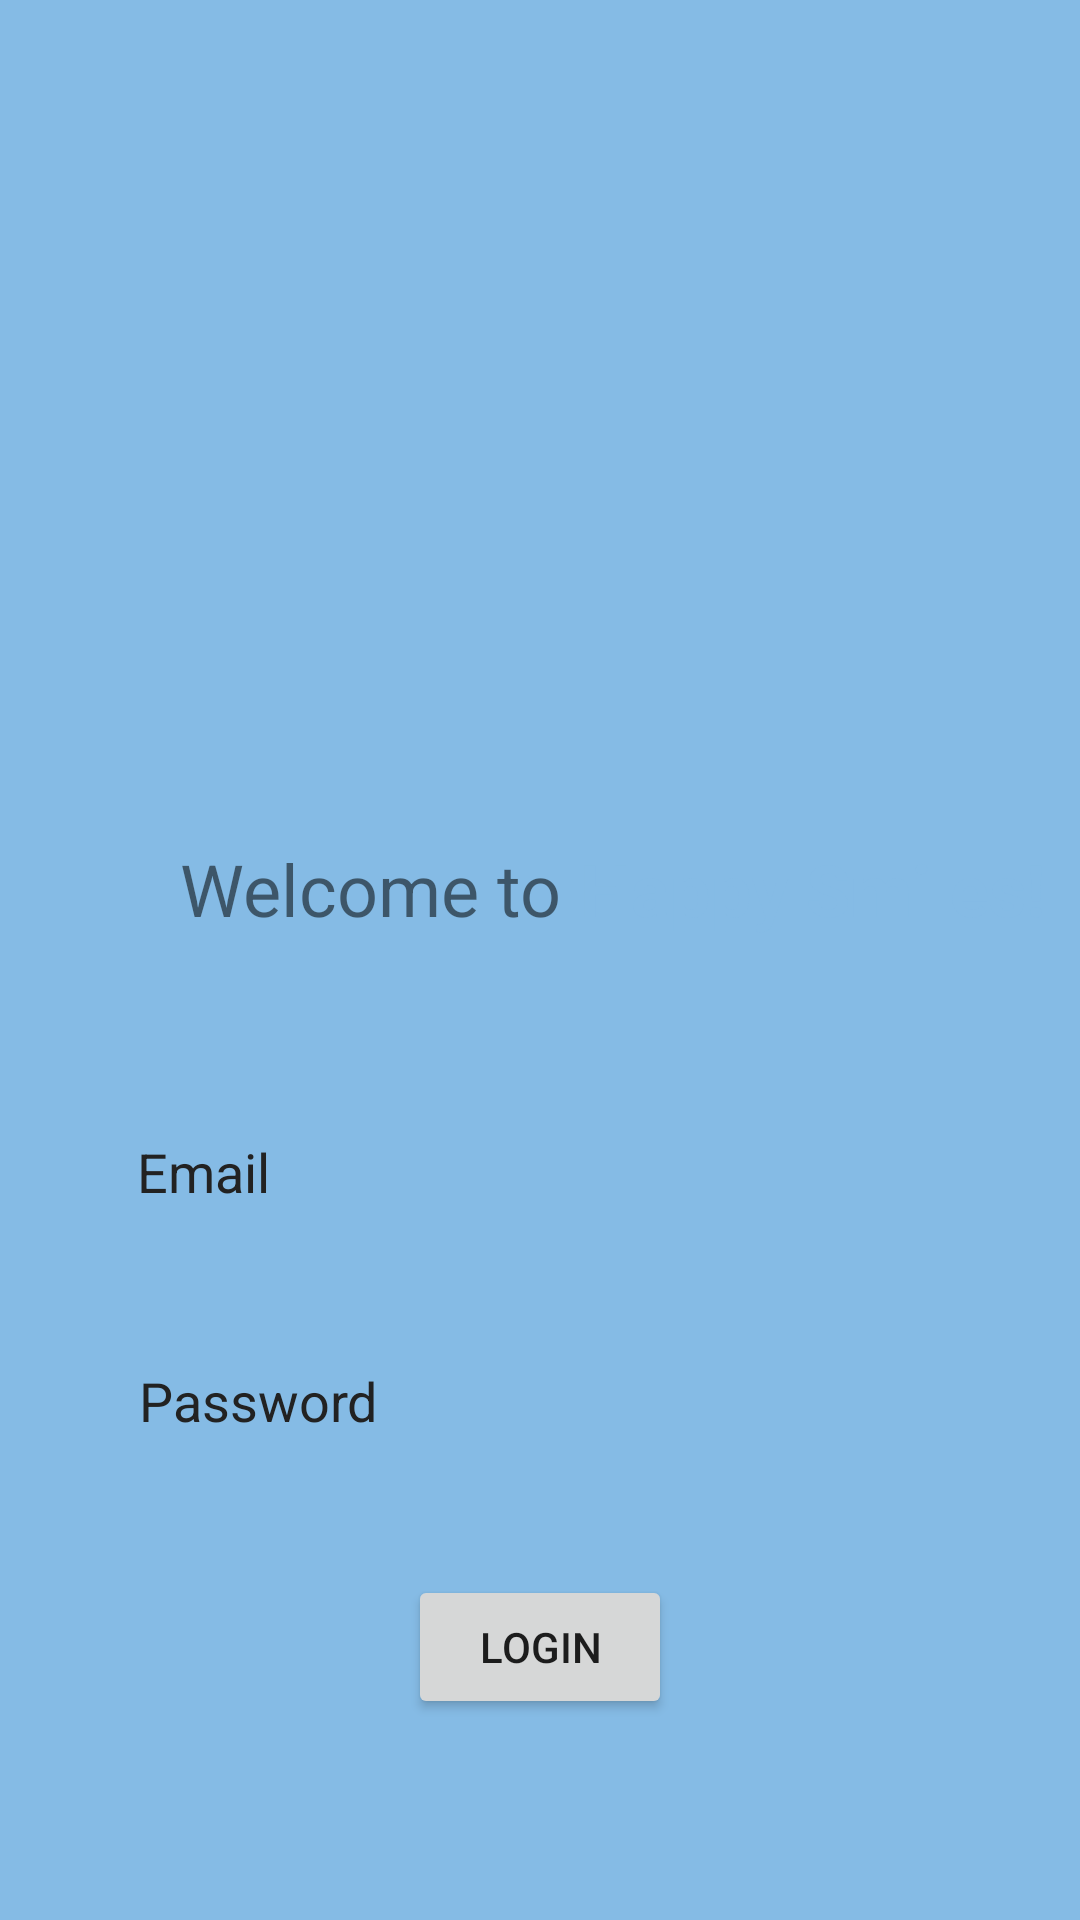

The Android layout XML behind this screen, and the referenced resources:
<!-- AndroidManifest.xml: application theme Theme.DentistApp -->
<!-- res/layout/activity_login.xml -->
<?xml version="1.0" encoding="utf-8"?>
<androidx.constraintlayout.widget.ConstraintLayout xmlns:android="http://schemas.android.com/apk/res/android"
    xmlns:app="http://schemas.android.com/apk/res-auto"
    xmlns:tools="http://schemas.android.com/tools"
    android:layout_width="match_parent"
    android:layout_height="match_parent"
    android:background="@color/mainblue"
    android:orientation="vertical">

    <View
        android:id="@+id/whiteview"
        android:layout_width="match_parent"
        android:layout_height="400dp"
        android:background="@drawable/rectangle_view"
        app:layout_constraintBottom_toBottomOf="parent"
        app:layout_constraintStart_toStartOf="parent" />

    <EditText
        android:id="@+id/edittext_email"
        android:layout_width="280dp"
        android:layout_height="wrap_content"
        android:layout_marginTop="60dp"
        android:background="@drawable/edit_text_style"
        android:hint="Email"
        android:padding="6dp"
        android:textColorHint="#222222"
        app:layout_constraintEnd_toEndOf="parent"
        app:layout_constraintHorizontal_bias="0.496"

        app:layout_constraintStart_toStartOf="parent"
        app:layout_constraintTop_toBottomOf="@+id/textView" />

    <EditText
        android:id="@+id/edittext_password"
        android:layout_width="280dp"
        android:layout_height="wrap_content"
        android:layout_marginTop="40dp"
        android:background="@drawable/edit_text_style"
        android:hint="Password"
        android:inputType="textPassword"
        android:padding="6dp"
        android:textColorHint="#222222"
        app:layout_constraintEnd_toEndOf="parent"
        app:layout_constraintHorizontal_bias="0.503"
        app:layout_constraintStart_toStartOf="parent"
        app:layout_constraintTop_toBottomOf="@+id/edittext_email" />

    <Button
        android:id="@+id/login_button"
        android:layout_width="wrap_content"
        android:layout_height="wrap_content"
        android:layout_marginTop="40dp"
        android:text="Login"
        app:layout_constraintEnd_toEndOf="parent"
        app:layout_constraintStart_toStartOf="parent"
        app:layout_constraintTop_toBottomOf="@+id/edittext_password" />

    <TextView
        android:id="@+id/textView"
        android:layout_width="wrap_content"
        android:layout_height="wrap_content"
        android:layout_marginStart="60dp"
        android:layout_marginTop="40dp"
        android:text="Welcome to "
        android:textSize="24sp"
        app:layout_constraintStart_toStartOf="parent"
        app:layout_constraintTop_toTopOf="@+id/whiteview" />

    <TextView
        android:id="@+id/textView3"
        android:layout_width="wrap_content"
        android:layout_height="wrap_content"
        android:layout_marginEnd="60dp"
        android:text="Happy Smiles!"
        android:textColor="@color/mainblue"
        android:textSize="24sp"
        android:textStyle="bold"
        app:layout_constraintEnd_toEndOf="parent"
        app:layout_constraintHorizontal_bias="0.0"
        app:layout_constraintStart_toEndOf="@+id/textView"
        app:layout_constraintTop_toTopOf="@+id/textView" />


</androidx.constraintlayout.widget.ConstraintLayout>
<!-- resources referenced by this layout -->
<resources>
  <color name="mainblue">#85bbe5</color>
  <style name="Theme.DentistApp" parent="Theme.MaterialComponents.DayNight.DarkActionBar">
          
          <item name="colorPrimary">@color/purple_500</item>
          <item name="colorPrimaryVariant">@color/purple_700</item>
          <item name="colorOnPrimary">@color/white</item>
          
          <item name="colorSecondary">@color/teal_200</item>
          <item name="colorSecondaryVariant">@color/teal_700</item>
          <item name="colorOnSecondary">@color/black</item>
          
          <item name="android:statusBarColor" tools:targetApi="l">?attr/colorPrimaryVariant</item>
          
      </style>
  <color name="purple_500">#FF6200EE</color>
  <color name="purple_700">#FF3700B3</color>
  <color name="white">#FFFFFFFF</color>
  <color name="teal_200">#FF03DAC5</color>
  <color name="teal_700">#FF018786</color>
  <color name="black">#FF000000</color>
</resources>
